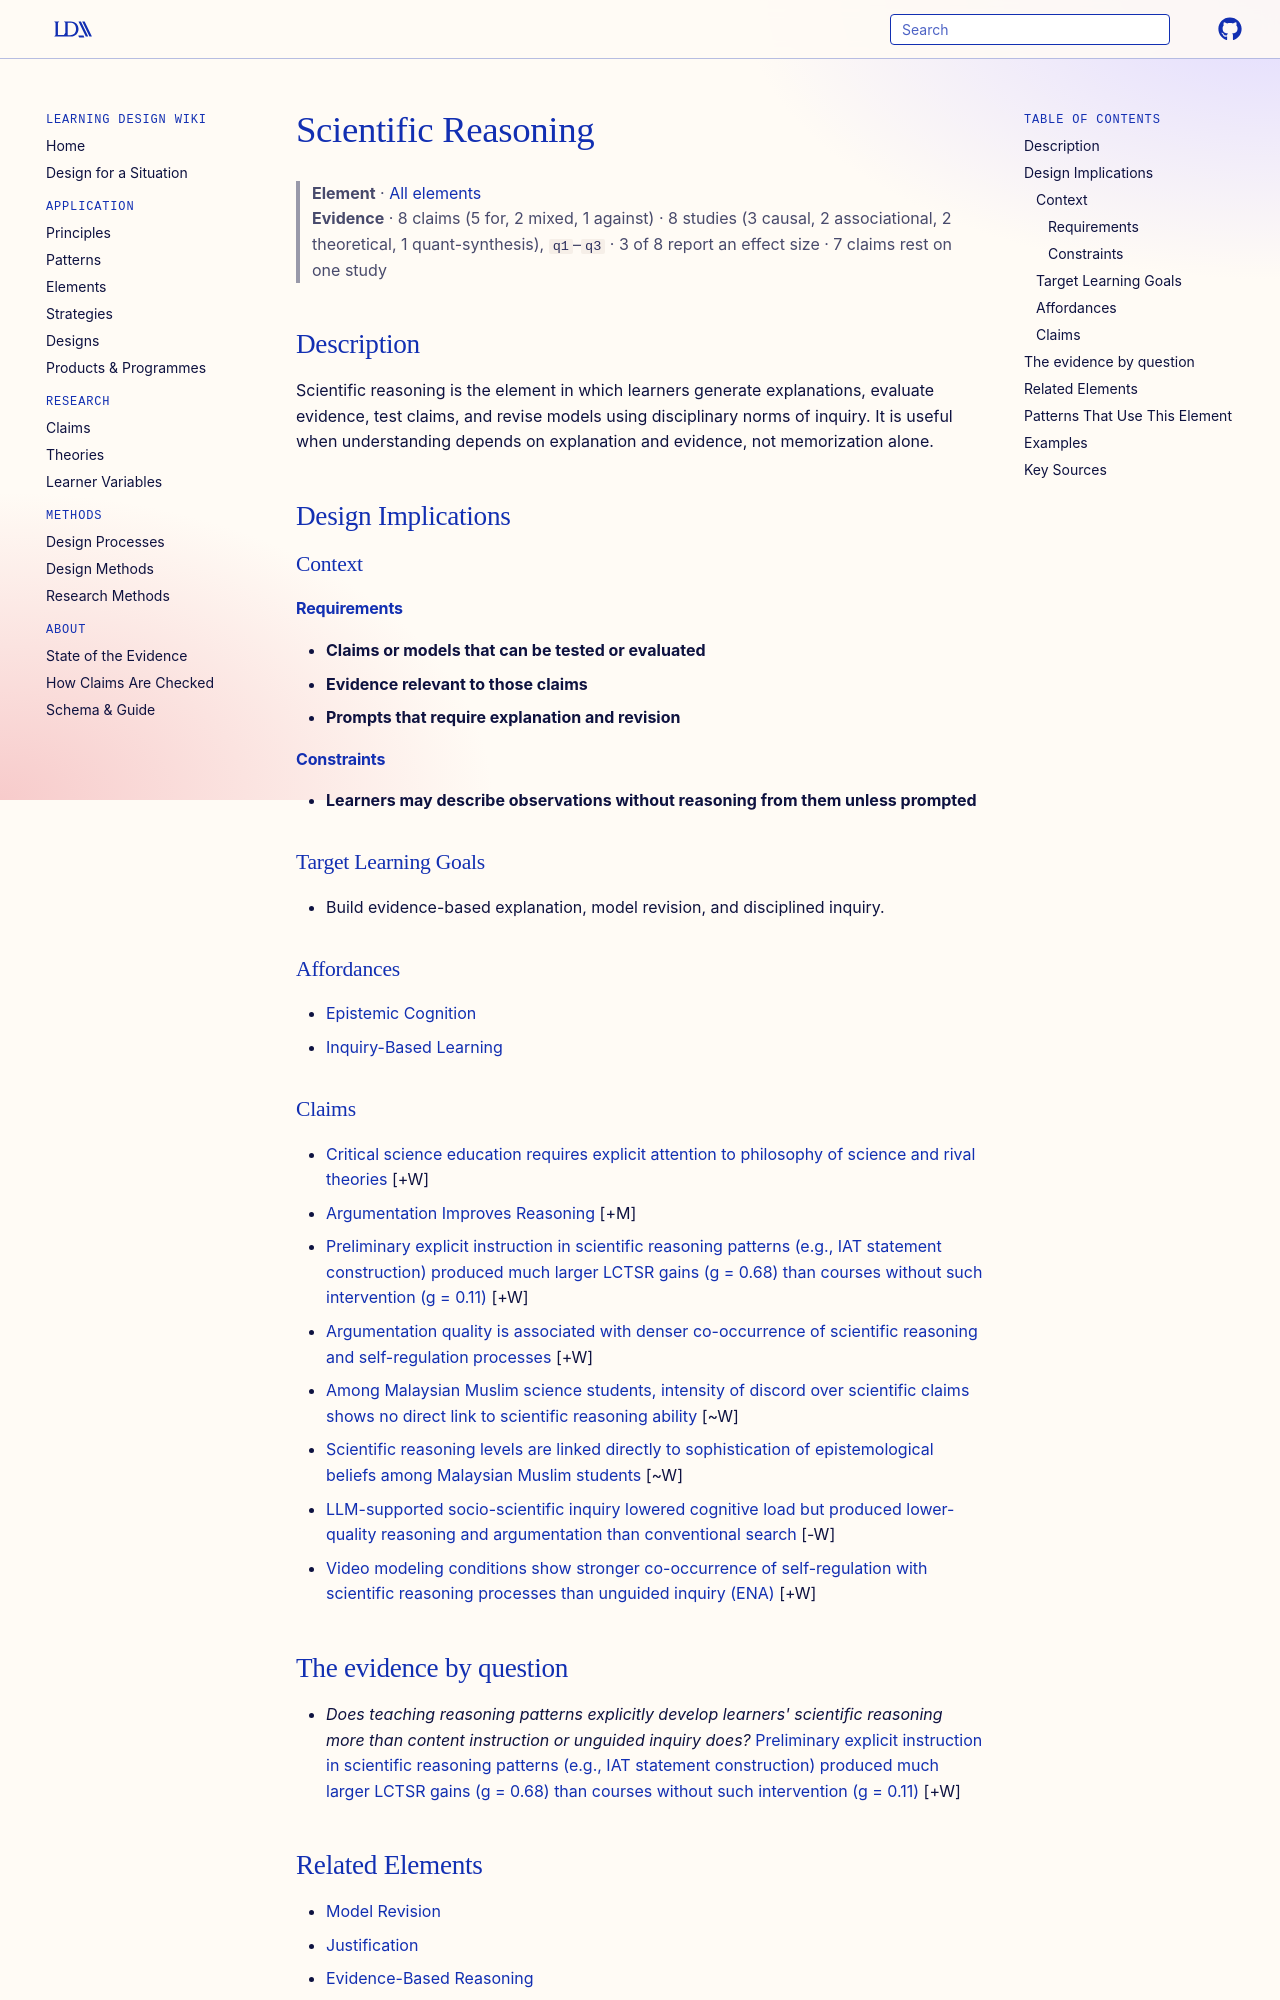

repository: Learning-Design-Alliance/learning-wiki · page: elements/scientific-reasoning/index.html · generator: mkdocs

---
type: element
id: scientific-reasoning
title: Scientific Reasoning
description: Scientific reasoning is the element in which learners generate explanations, evaluate evidence, test claims, and revise models using disciplinary norms of inquiry.
canonical: true
status: review
generated:
  by: codex/unspecified
  at: 2026-04-08
sources:
  - id: zimmerman-2000
    resource: "https://doi.org/10.1006/drev.1999.0497"
    title: "Zimmerman, C. (2000). The development of scientific reasoning skills. *Developmental Review, 20*(1), 99-149"
    author: Zimmerman, C
---

# Scientific Reasoning

> **Element** · [All elements](index.md)
> **Evidence** · 8 claims (5 for, 2 mixed, 1 against) · 8 studies (3 causal, 2 associational, 2 theoretical, 1 quant-synthesis), `q1`–`q3` · 3 of 8 report an effect size · 7 claims rest on one study

## Description
Scientific reasoning is the element in which learners generate explanations, evaluate evidence, test claims, and revise models using disciplinary norms of inquiry. It is useful when understanding depends on explanation and evidence, not memorization alone.

## Design Implications

### Context
#### Requirements
- **Claims or models that can be tested or evaluated**
- **Evidence relevant to those claims**
- **Prompts that require explanation and revision**
#### Constraints
- **Learners may describe observations without reasoning from them unless prompted**

### Target Learning Goals
- Build evidence-based explanation, model revision, and disciplined inquiry.

### Affordances
- [Epistemic Cognition](../principles/epistemic-cognition.md)
- [Inquiry-Based Learning](../principles/inquiry-based-learning.md)

### Claims
<!-- Claims bearing on this element, each a link to a claim page followed by its evidence tag, e.g. [+M] -->
- [Critical science education requires explicit attention to philosophy of science and rival theories](../claims/critical-science-education-philosophy-of-science.md) [+W]
- [Argumentation Improves Reasoning](../claims/argumentation-improves-reasoning.md) [+M]
- [Preliminary explicit instruction in scientific reasoning patterns (e.g., IAT statement construction) produced much larger LCTSR gains (g = 0.68) than courses without such intervention (g = 0.11)](../claims/explicit-reasoning-instruction-preliminary-large-gains.md) [+W]
- [Argumentation quality is associated with denser co-occurrence of scientific reasoning and self-regulation processes](../claims/argumentation-quality-associated-with-reasoning-self-regulation-co-occurrence.md) [+W]
- [Among Malaysian Muslim science students, intensity of discord over scientific claims shows no direct link to scientific reasoning ability](../claims/no-direct-link-discord-scientific-reasoning-malaysian.md) [~W]
- [Scientific reasoning levels are linked directly to sophistication of epistemological beliefs among Malaysian Muslim students](../claims/scientific-reasoning-linked-epistemological-sophistication.md) [~W]
- [LLM-supported socio-scientific inquiry lowered cognitive load but produced lower-quality reasoning and argumentation than conventional search](../claims/llm-inquiry-lower-load-lower-reasoning.md) [-W]
- [Video modeling conditions show stronger co-occurrence of self-regulation with scientific reasoning processes than unguided inquiry (ENA)](../claims/ena-stronger-reasoning-selfregulation-cooccurrence-vm.md) [+W]
